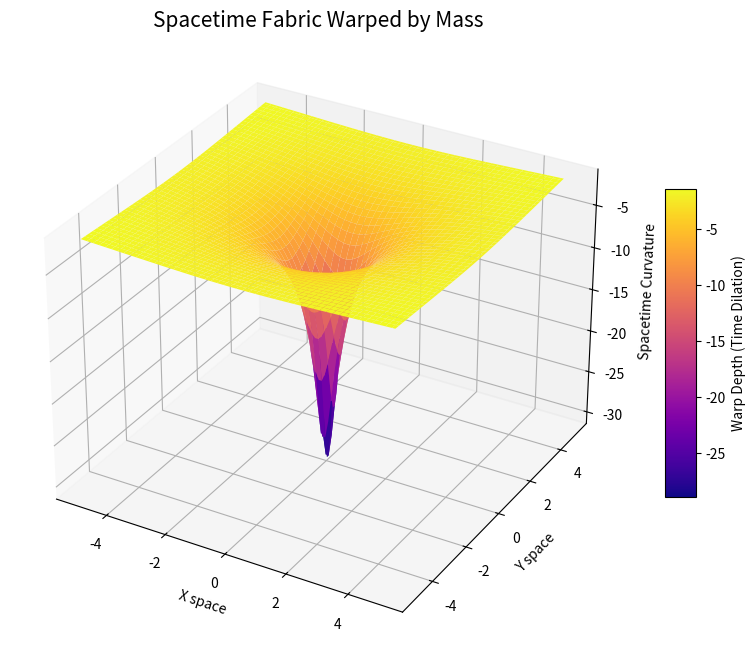

Write the Python code that produced this figure.
import numpy as np
import matplotlib.pyplot as plt
from mpl_toolkits.mplot3d import Axes3D

# Parameters
G = 1.0            # Gravitational constant 
M = 10.0           # Mass value
x0, y0 = 0.0, 0.0  # Position of the mass
epsilon = 0.1      # Small value to avoid division by zero

# 2D grid
grid_size = 100
space_range = 5
x = np.linspace(-space_range, space_range, grid_size)
y = np.linspace(-space_range, space_range, grid_size)
X, Y = np.meshgrid(x, y)

# Gravitational potential function
def spacetime_warp(X, Y, x0, y0, M, G, epsilon):
    R_squared = (X - x0)**2 + (Y - y0)**2 + epsilon
    Z = -G * M / np.sqrt(R_squared)
    return Z

Z = spacetime_warp(X, Y, x0, y0, M, G, epsilon)

# Plotting spacetime curvature
fig = plt.figure(figsize=(10, 8))
ax = fig.add_subplot(111, projection='3d')

# 3D surface plot
surface = ax.plot_surface(X, Y, Z, cmap='plasma', linewidth=0, antialiased=True)

# Labels and title
ax.set_title("Spacetime Fabric Warped by Mass", fontsize=15)
ax.set_xlabel('X space')
ax.set_ylabel('Y space')
ax.set_zlabel('Spacetime Curvature')

# color bar to indicate curvature intensity
fig.colorbar(surface, shrink=0.5, aspect=10, label='Warp Depth (Time Dilation)')


plt.show()
